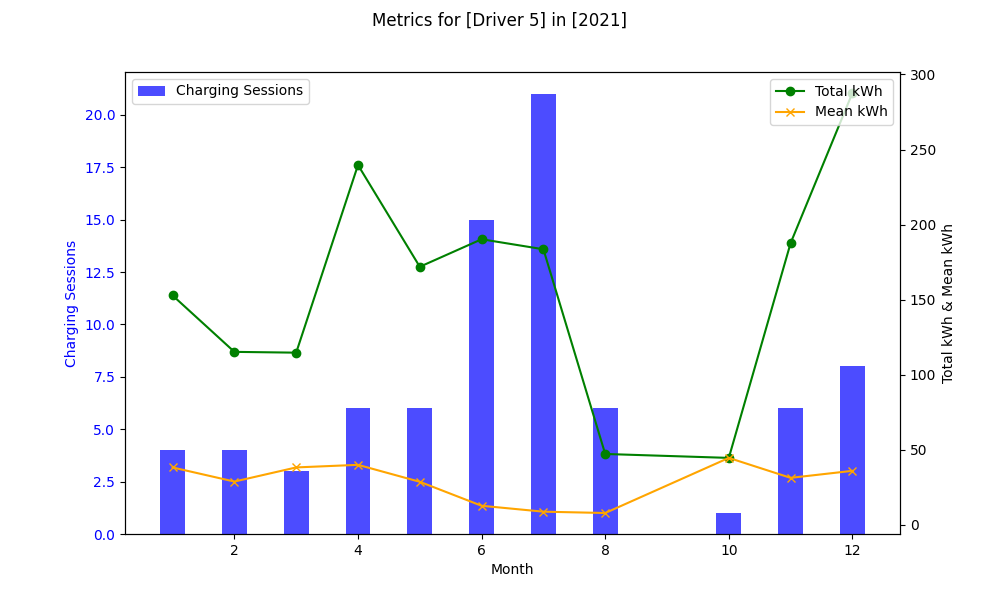

Data behind this chart, as committed beside it:
driver, month, year, Charging Sessions, Total kWh, Mean kWh
Driver 5, 1, 2021, 4, 152.8, 38.2
Driver 5, 2, 2021, 4, 115.2, 28.8
Driver 5, 3, 2021, 3, 114.7, 38.22
Driver 5, 4, 2021, 6, 239.7, 39.94
Driver 5, 5, 2021, 6, 171.9, 28.65
Driver 5, 6, 2021, 15, 190.2, 12.68
Driver 5, 7, 2021, 21, 183.6, 8.74
Driver 5, 8, 2021, 6, 47.18, 7.863
Driver 5, 10, 2021, 1, 44.57, 44.57
Driver 5, 11, 2021, 6, 187.6, 31.27
Driver 5, 12, 2021, 8, 287.6, 35.95
